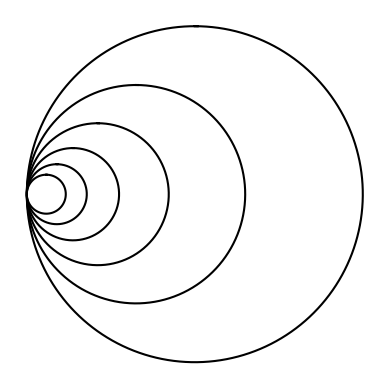
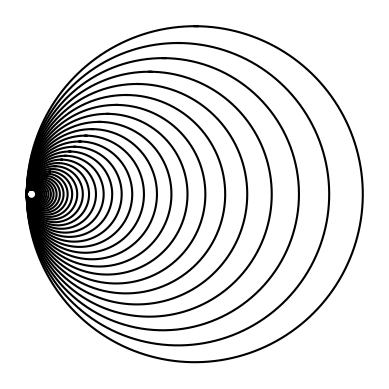
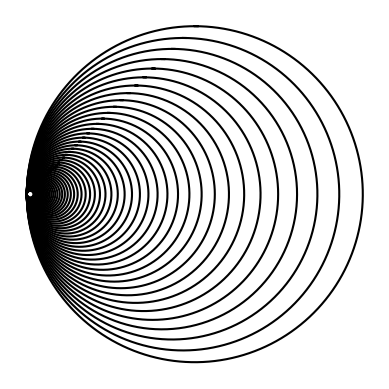

Here is the Python script that generated these plots, in order:
#!/usr/bin/env python3
# -*- coding: utf-8 -*-
"""
Created on Mon Feb  4 10:30:12 2019

@author: diegoquinones
"""

import matplotlib.pyplot as plt
import numpy as np
import math 

def circle(center,rad):
    n = int(4*rad*math.pi)
    t = np.linspace(0,6.3,n)
    x = center[0]+rad*np.sin(t)
    y = center[1]+rad*np.cos(t)
    return x,y

def draw_circles(ax,n,center,radius,w):
    if n>0:
        x,y = circle(center,radius)
        ax.plot(x,y,color='k')
        center[0]=radius*w
        draw_circles(ax,n-1,center,radius*w,w)

      
plt.close("all") 
fig, ax = plt.subplots() 

draw_circles(ax, 6, [100,0], 100,.65)


ax.set_aspect(1.0)
ax.axis('off')
plt.show()
fig.savefig('circles4.png')
fig, ax = plt.subplots() 

draw_circles(ax, 35, [100,0], 100,.9)


ax.set_aspect(1.0)
ax.axis('off')
plt.show()
fig.savefig('circles5.png')
fig, ax = plt.subplots() 

draw_circles(ax, 55, [100,0], 100,.93)


ax.set_aspect(1.0)
ax.axis('off')
plt.show()
fig.savefig('circles6.png')

